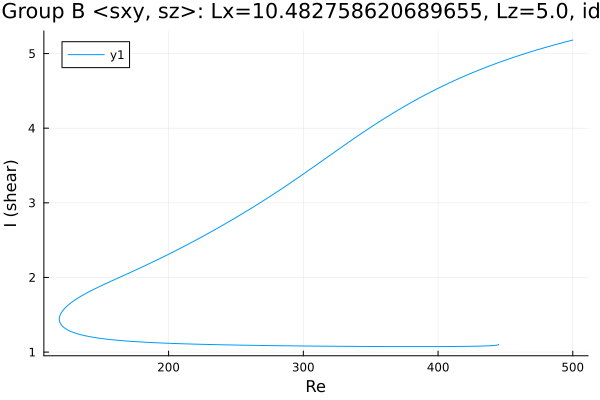

The data file committed next to this chart (first rows):
Re, shear
500.0, 5.181
499.7, 5.179
498.3, 5.173
496.9, 5.166
495.4, 5.16
494, 5.153
492.6, 5.146
491.2, 5.14
489.8, 5.133
488.4, 5.126
487, 5.119
485.5, 5.112
484.1, 5.105
482.7, 5.098
481.3, 5.09
479.9, 5.083
478.5, 5.076
477.1, 5.068
475.6, 5.061
474.2, 5.053
472.8, 5.046
471.4, 5.038
470, 5.03
468.6, 5.022
467.2, 5.014
465.7, 5.006
464.3, 4.998
462.9, 4.99
461.5, 4.982
460.1, 4.974
458.7, 4.965
457.3, 4.957
455.9, 4.948
454.4, 4.939
453, 4.931
451.6, 4.922
450.2, 4.913
448.8, 4.904
447.4, 4.895
446, 4.886
444.5, 4.877
443.1, 4.867
441.7, 4.858
440.3, 4.848
438.9, 4.839
437.5, 4.829
436.1, 4.819
434.6, 4.809
433.2, 4.799
431.8, 4.789
430.6, 4.781
429.2, 4.77
427.8, 4.76
426.4, 4.75
425, 4.739
423.6, 4.728
422.1, 4.717
420.7, 4.707
419.3, 4.696
417.9, 4.684
... 1,109 more rows
